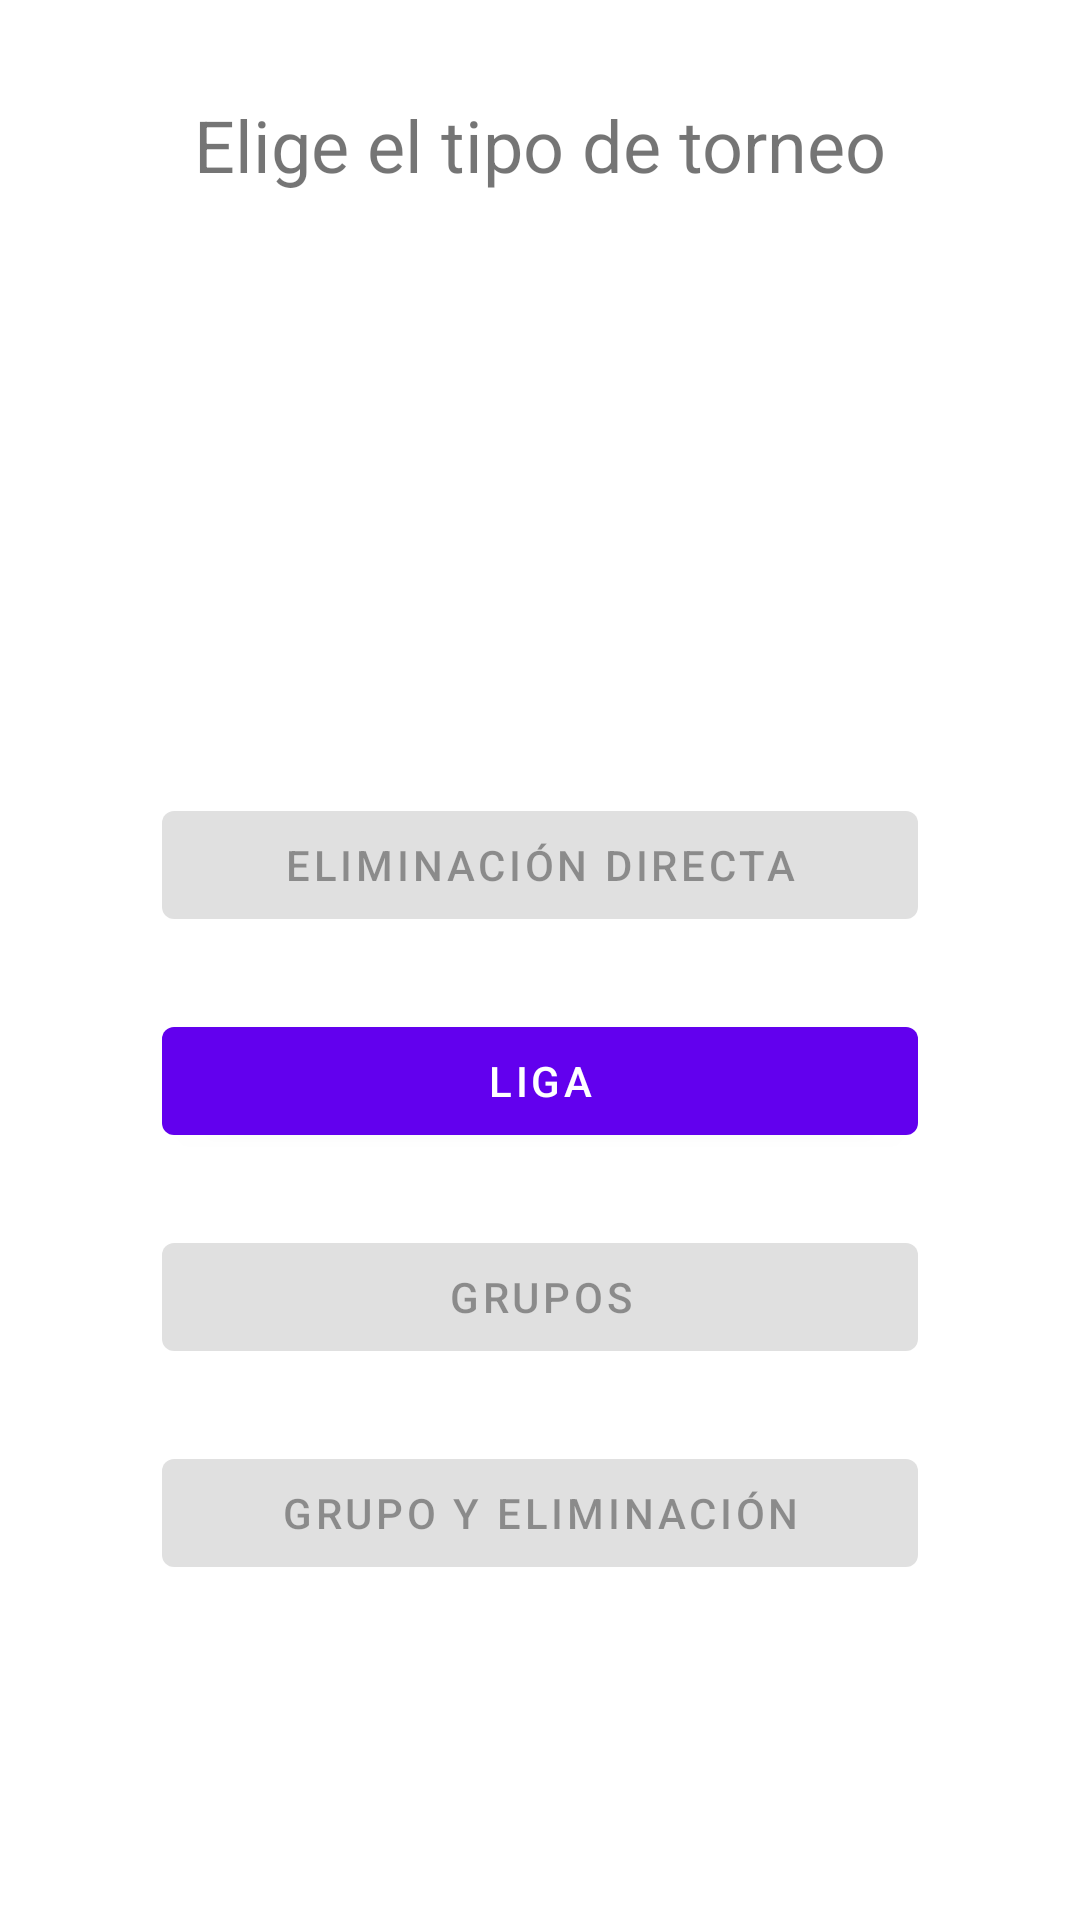

Layout XML and referenced resources for this Android screen:
<!-- AndroidManifest.xml: application theme Theme.FufaApp -->
<!-- res/layout/fragment_tournament_type.xml -->
<?xml version="1.0" encoding="utf-8"?>
<androidx.constraintlayout.widget.ConstraintLayout xmlns:android="http://schemas.android.com/apk/res/android"
    xmlns:app="http://schemas.android.com/apk/res-auto"
    xmlns:tools="http://schemas.android.com/tools"
    android:layout_width="match_parent"
    android:layout_height="match_parent"
    tools:context=".presentation.ui.TournamentTypeFragment">

    <com.google.android.material.button.MaterialButton
        android:id="@+id/bt_tournamenttype_direct_elimination"
        android:layout_width="0dp"
        android:enabled="false"
        android:layout_height="wrap_content"
        android:layout_marginTop="200dp"
        android:text="@string/direct_elimination"
        app:layout_constraintEnd_toEndOf="@id/vgl_tournamenttype_75"
        app:layout_constraintHorizontal_bias="0.498"
        app:layout_constraintStart_toStartOf="@id/vgl_tournamenttype_15"
        app:layout_constraintTop_toBottomOf="@+id/tv_tournamenttype_title" />

    <com.google.android.material.button.MaterialButton
        android:id="@+id/bt_tournamenttype_league"
        android:layout_width="0dp"
        android:layout_height="wrap_content"
        android:layout_marginTop="24dp"
        android:text="@string/league"
        app:layout_constraintEnd_toEndOf="@id/vgl_tournamenttype_75"
        app:layout_constraintStart_toStartOf="@id/vgl_tournamenttype_15"
        app:layout_constraintTop_toBottomOf="@+id/bt_tournamenttype_direct_elimination" />

    <com.google.android.material.button.MaterialButton
        android:id="@+id/bt_tournamenttype_groups"
        android:layout_width="0dp"
        android:enabled="false"
        android:layout_height="wrap_content"
        android:layout_marginTop="24dp"
        android:text="@string/groups"
        app:layout_constraintEnd_toEndOf="@id/vgl_tournamenttype_75"
        app:layout_constraintStart_toStartOf="@id/vgl_tournamenttype_15"
        app:layout_constraintTop_toBottomOf="@+id/bt_tournamenttype_league" />

    <com.google.android.material.button.MaterialButton
        android:id="@+id/bt_tournamenttype_group_and_elimination"
        android:layout_width="0dp"
        android:layout_height="wrap_content"
        android:layout_marginTop="24dp"
        android:enabled="false"
        android:text="Grupo y Eliminación"
        app:layout_constraintBottom_toBottomOf="parent"
        app:layout_constraintEnd_toEndOf="@id/vgl_tournamenttype_75"
        app:layout_constraintStart_toStartOf="@id/vgl_tournamenttype_15"
        app:layout_constraintTop_toBottomOf="@+id/bt_tournamenttype_groups"
        app:layout_constraintVertical_bias="0.0" />

    <TextView
        android:id="@+id/tv_tournamenttype_title"
        android:layout_width="wrap_content"
        android:layout_height="wrap_content"
        android:layout_marginTop="32dp"
        android:text="@string/choose_tournament_type"
        android:textSize="24sp"
        app:layout_constraintEnd_toEndOf="parent"
        app:layout_constraintStart_toStartOf="parent"
        app:layout_constraintTop_toTopOf="parent" />

    <androidx.constraintlayout.widget.Guideline
        android:id="@+id/vgl_tournamenttype_15"
        android:layout_width="wrap_content"
        android:layout_height="wrap_content"
        android:orientation="vertical"
        app:layout_constraintGuide_percent= "0.15 "/>

    <androidx.constraintlayout.widget.Guideline
        android:id="@+id/vgl_tournamenttype_75"
        android:layout_width="wrap_content"
        android:layout_height="wrap_content"
        android:orientation="vertical"
        app:layout_constraintGuide_percent= "0.85 "/>
</androidx.constraintlayout.widget.ConstraintLayout>
<!-- resources referenced by this layout -->
<resources>
  <string name="choose_tournament_type">Elige el tipo de torneo</string>
  <string name="direct_elimination">Eliminación Directa</string>
  <string name="groups">Grupos</string>
  <string name="league">Liga</string>
  <style name="Theme.FufaApp" parent="Theme.MaterialComponents.DayNight.DarkActionBar">
          
          <item name="colorPrimary">@color/purple_500</item>
          <item name="colorPrimaryVariant">@color/purple_700</item>
          <item name="colorOnPrimary">@color/white</item>
          
          <item name="colorSecondary">@color/teal_200</item>
          <item name="colorSecondaryVariant">@color/teal_700</item>
          <item name="colorOnSecondary">@color/black</item>
          
          <item name="android:statusBarColor" tools:targetApi="l">?attr/colorPrimaryVariant</item>
          
      </style>
  <!-- not gathered from this repository: default colours our renderer supplied (Android Studio template values) -->
  <color name="purple_500">#FF6200EE</color>
  <color name="purple_700">#FF3700B3</color>
  <color name="teal_200">#FF03DAC5</color>
  <color name="teal_700">#FF018786</color>
  <color name="black">#FF000000</color>
  <color name="white">#FFFFFFFF</color>
</resources>
